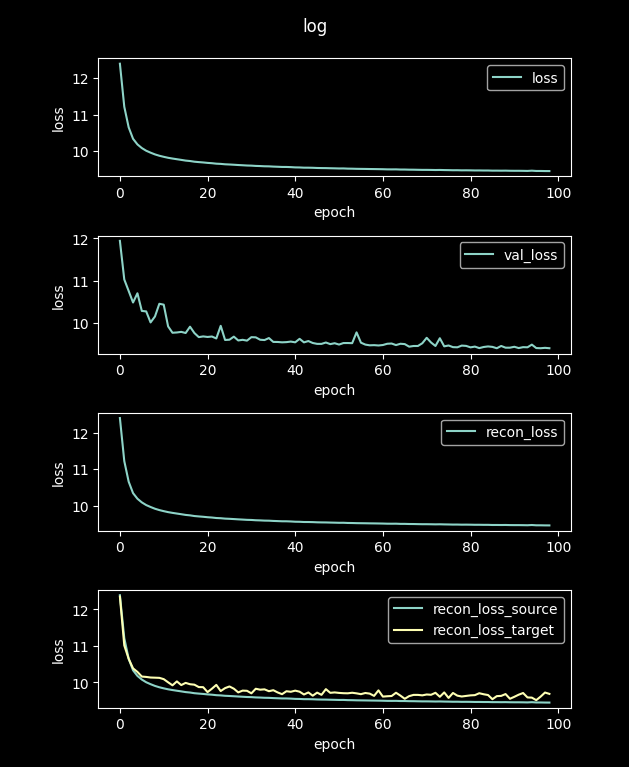

The file beside this chart, header and first rows:
loss, val_loss, recon_loss, recon_loss_source, recon_loss_target
49.05, 13.33, 49.05, 49.03, 46.84
12.4, 11.94, 12.4, 12.39, 12.35
11.22, 11.03, 11.22, 11.21, 11.01
10.66, 10.75, 10.66, 10.65, 10.65
10.34, 10.48, 10.34, 10.33, 10.38
10.19, 10.7, 10.19, 10.18, 10.29
10.09, 10.28, 10.09, 10.08, 10.16
10.01, 10.27, 10.01, 10, 10.15
9.961, 10.01, 9.961, 9.951, 10.13
9.914, 10.15, 9.914, 9.904, 10.13
9.877, 10.45, 9.877, 9.867, 10.12
9.848, 10.43, 9.848, 9.837, 10.09
9.821, 9.913, 9.821, 9.811, 10
9.8, 9.762, 9.8, 9.79, 9.92
9.782, 9.769, 9.782, 9.772, 10.03
9.764, 9.783, 9.764, 9.754, 9.927
9.744, 9.756, 9.744, 9.734, 9.987
9.733, 9.906, 9.733, 9.723, 9.95
9.714, 9.755, 9.714, 9.704, 9.937
9.703, 9.658, 9.703, 9.693, 9.872
9.694, 9.675, 9.694, 9.684, 9.869
9.682, 9.662, 9.682, 9.672, 9.734
9.673, 9.673, 9.673, 9.663, 9.828
9.66, 9.627, 9.66, 9.65, 9.932
9.654, 9.926, 9.654, 9.644, 9.763
9.643, 9.591, 9.643, 9.633, 9.844
9.638, 9.597, 9.638, 9.628, 9.889
9.631, 9.67, 9.631, 9.621, 9.827
9.623, 9.579, 9.623, 9.613, 9.726
9.617, 9.595, 9.617, 9.607, 9.775
9.61, 9.575, 9.61, 9.6, 9.77
9.606, 9.657, 9.606, 9.596, 9.701
9.598, 9.653, 9.598, 9.588, 9.826
9.594, 9.596, 9.594, 9.585, 9.8
9.588, 9.589, 9.588, 9.579, 9.81
9.587, 9.636, 9.587, 9.577, 9.759
9.58, 9.545, 9.58, 9.57, 9.786
9.575, 9.543, 9.575, 9.565, 9.725
9.57, 9.535, 9.57, 9.56, 9.678
9.57, 9.54, 9.57, 9.56, 9.758
9.565, 9.553, 9.565, 9.555, 9.743
9.558, 9.535, 9.558, 9.548, 9.774
9.556, 9.618, 9.556, 9.546, 9.746
9.55, 9.534, 9.55, 9.541, 9.669
9.55, 9.565, 9.55, 9.54, 9.725
9.547, 9.519, 9.547, 9.537, 9.636
9.542, 9.498, 9.542, 9.532, 9.72
9.54, 9.498, 9.54, 9.53, 9.659
9.538, 9.53, 9.538, 9.528, 9.815
9.535, 9.492, 9.535, 9.525, 9.714
9.532, 9.514, 9.532, 9.522, 9.726
9.529, 9.482, 9.529, 9.519, 9.712
9.53, 9.518, 9.53, 9.52, 9.704
9.524, 9.518, 9.524, 9.514, 9.701
9.522, 9.515, 9.522, 9.513, 9.716
9.519, 9.771, 9.519, 9.509, 9.7
9.517, 9.527, 9.517, 9.507, 9.678
9.516, 9.481, 9.516, 9.506, 9.71
9.513, 9.464, 9.513, 9.504, 9.692
9.512, 9.468, 9.512, 9.502, 9.631
... 40 more rows
